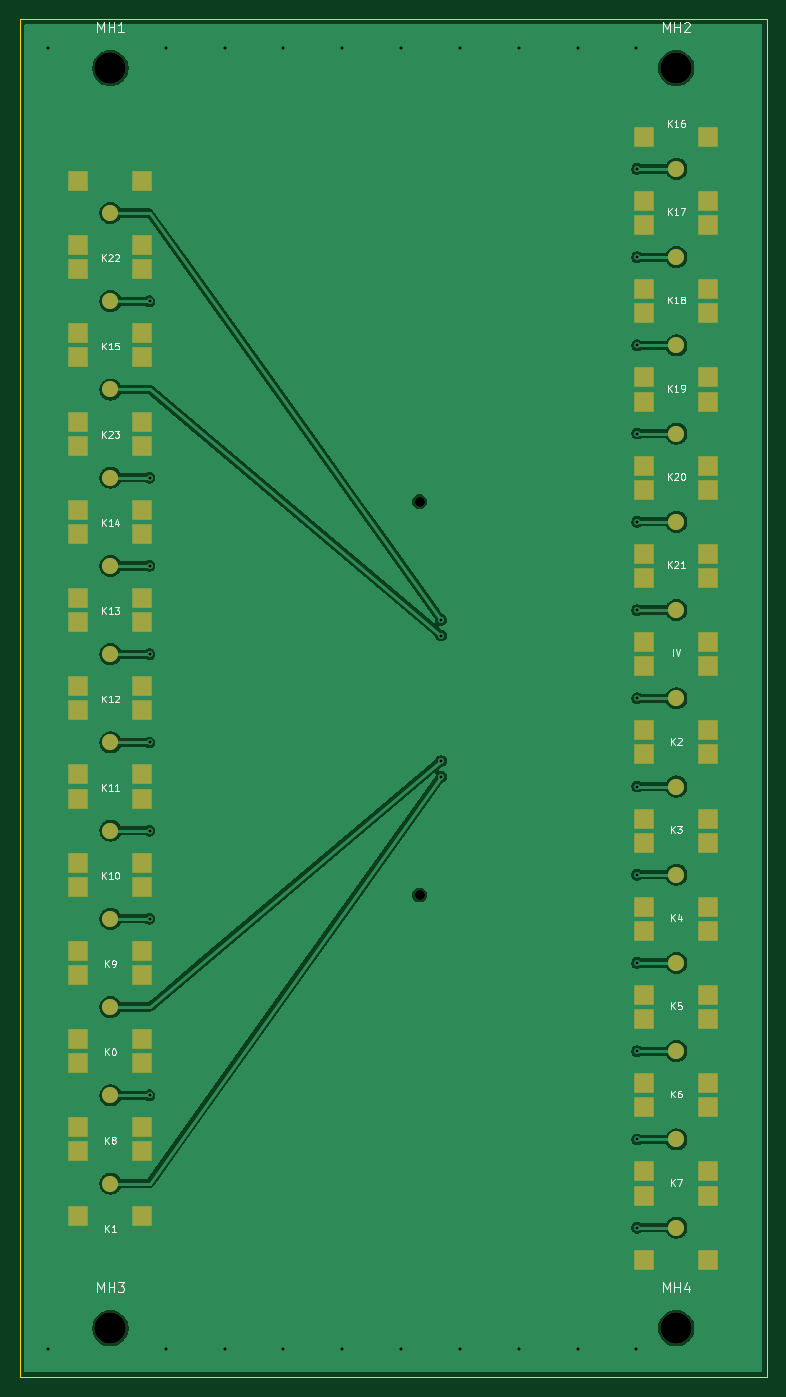
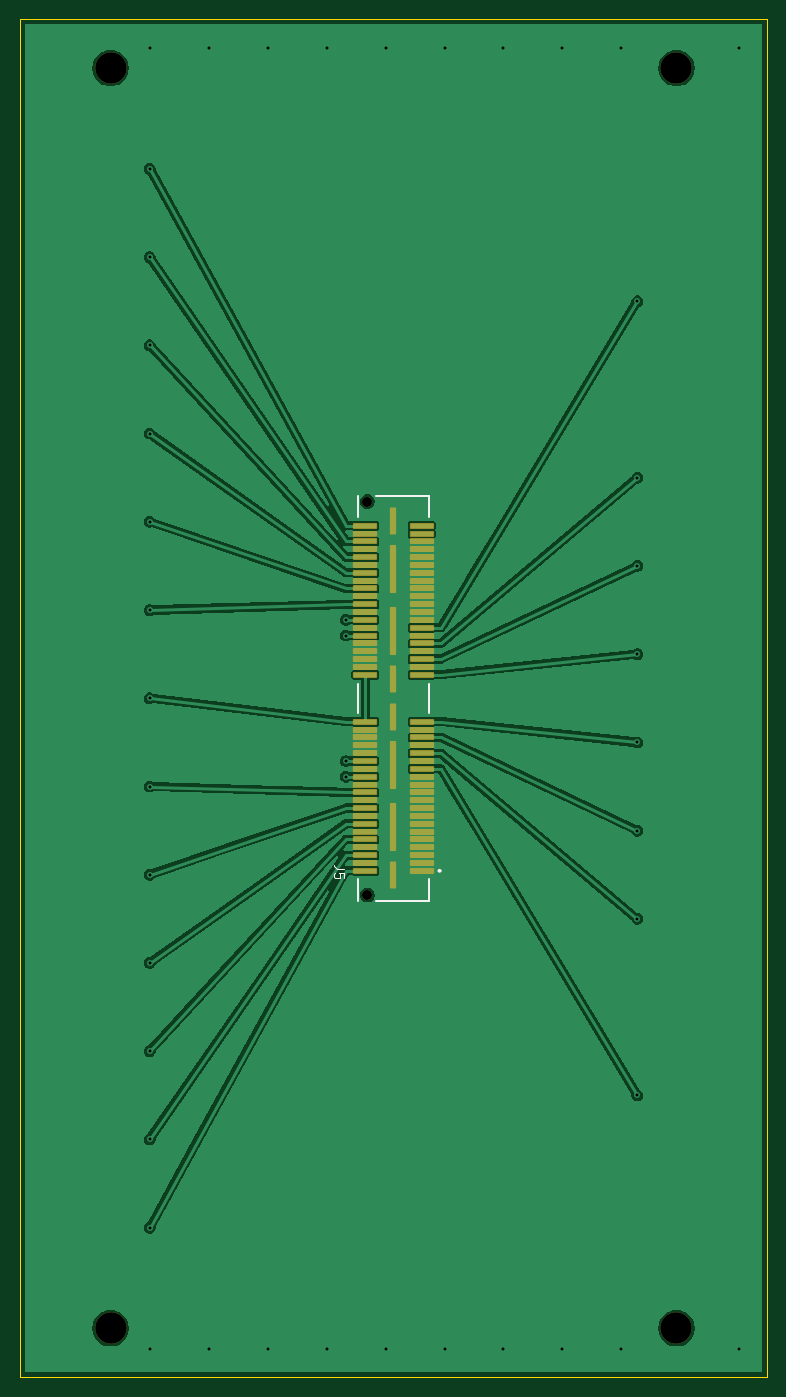
Circuit board: 10 layer files. Board 76.3 x 138.5 mm.
- bottom_copper: board-A-mcx-B_Cu.gbl (74332 bytes)
- bottom_mask: board-A-mcx-B_Mask.gbs (3746 bytes)
- paste: board-A-mcx-B_Paste.gbp (2699 bytes)
- bottom_silk: board-A-mcx-B_Silkscreen.gbo (2011 bytes)
- outline: board-A-mcx-Edge_Cuts.gm1 (678 bytes)
- top_copper: board-A-mcx-F_Cu.gtl (80257 bytes)
- top_mask: board-A-mcx-F_Mask.gts (4530 bytes)
- paste: board-A-mcx-F_Paste.gtp (4232 bytes)
- top_silk: board-A-mcx-F_Silkscreen.gto (27466 bytes)
- drill: board-A-mcx.drl (1271 bytes)

=== bottom_copper: board-A-mcx-B_Cu.gbl (74332 bytes, source omitted) ===
=== bottom_mask: board-A-mcx-B_Mask.gbs ===
%TF.GenerationSoftware,KiCad,Pcbnew,10.0.3*%
%TF.CreationDate,2026-06-24T00:17:38-04:00*%
%TF.ProjectId,board-A-mcx,626f6172-642d-4412-9d6d-63782e6b6963,rev?*%
%TF.SameCoordinates,Original*%
%TF.FileFunction,Soldermask,Bot*%
%TF.FilePolarity,Negative*%
%FSLAX46Y46*%
G04 Gerber Fmt 4.6, Leading zero omitted, Abs format (unit mm)*
G04 Created by KiCad (PCBNEW 10.0.3) date 2026-06-24 00:17:38*
%MOMM*%
%LPD*%
G01*
G04 APERTURE LIST*
G04 Aperture macros list*
%AMRoundRect*
0 Rectangle with rounded corners*
0 $1 Rounding radius*
0 $2 $3 $4 $5 $6 $7 $8 $9 X,Y pos of 4 corners*
0 Add a 4 corners polygon primitive as box body*
4,1,4,$2,$3,$4,$5,$6,$7,$8,$9,$2,$3,0*
0 Add four circle primitives for the rounded corners*
1,1,$1+$1,$2,$3*
1,1,$1+$1,$4,$5*
1,1,$1+$1,$6,$7*
1,1,$1+$1,$8,$9*
0 Add four rect primitives between the rounded corners*
20,1,$1+$1,$2,$3,$4,$5,0*
20,1,$1+$1,$4,$5,$6,$7,0*
20,1,$1+$1,$6,$7,$8,$9,0*
20,1,$1+$1,$8,$9,$2,$3,0*%
G04 Aperture macros list end*
%ADD10C,3.200000*%
%ADD11C,1.020000*%
%ADD12RoundRect,0.102000X1.135000X-0.205000X1.135000X0.205000X-1.135000X0.205000X-1.135000X-0.205000X0*%
%ADD13RoundRect,0.102000X0.215000X-1.270000X0.215000X1.270000X-0.215000X1.270000X-0.215000X-1.270000X0*%
%ADD14RoundRect,0.102000X0.215000X-2.350000X0.215000X2.350000X-0.215000X2.350000X-0.215000X-2.350000X0*%
G04 APERTURE END LIST*
D10*
%TO.C,MH2*%
X76000000Y-15000000D03*
%TD*%
%TO.C,MH4*%
X76000000Y-143540000D03*
%TD*%
%TO.C,MH3*%
X18270000Y-143540000D03*
%TD*%
%TO.C,MH1*%
X18270000Y-15000000D03*
%TD*%
D11*
%TO.C,J5*%
X49805000Y-99335000D03*
X49805000Y-59205000D03*
D12*
X44270000Y-96870000D03*
X50000000Y-96870000D03*
X44270000Y-96070000D03*
X50000000Y-96070000D03*
X44270000Y-95270000D03*
X50000000Y-95270000D03*
X44270000Y-94470000D03*
X50000000Y-94470000D03*
X44270000Y-93670000D03*
X50000000Y-93670000D03*
X44270000Y-92870000D03*
X50000000Y-92870000D03*
X44270000Y-92070000D03*
X50000000Y-92070000D03*
X44270000Y-91270000D03*
X50000000Y-91270000D03*
X44270000Y-90470000D03*
X50000000Y-90470000D03*
X44270000Y-89670000D03*
X50000000Y-89670000D03*
X44270000Y-88870000D03*
X50000000Y-88870000D03*
X44270000Y-88070000D03*
X50000000Y-88070000D03*
X44270000Y-87270000D03*
X50000000Y-87270000D03*
X44270000Y-86470000D03*
X50000000Y-86470000D03*
X44270000Y-85670000D03*
X50000000Y-85670000D03*
X44270000Y-84870000D03*
X50000000Y-84870000D03*
X44270000Y-84070000D03*
X50000000Y-84070000D03*
X44270000Y-83270000D03*
X50000000Y-83270000D03*
X44270000Y-82470000D03*
X50000000Y-82470000D03*
X44270000Y-81670000D03*
X50000000Y-81670000D03*
X44270000Y-76870000D03*
X50000000Y-76870000D03*
X44270000Y-76070000D03*
X50000000Y-76070000D03*
X44270000Y-75270000D03*
X50000000Y-75270000D03*
X44270000Y-74470000D03*
X50000000Y-74470000D03*
X44270000Y-73670000D03*
X50000000Y-73670000D03*
X44270000Y-72870000D03*
X50000000Y-72870000D03*
X44270000Y-72070000D03*
X50000000Y-72070000D03*
X44270000Y-71270000D03*
X50000000Y-71270000D03*
X44270000Y-70470000D03*
X50000000Y-70470000D03*
X44270000Y-69670000D03*
X50000000Y-69670000D03*
X44270000Y-68870000D03*
X50000000Y-68870000D03*
X44270000Y-68070000D03*
X50000000Y-68070000D03*
X44270000Y-67270000D03*
X50000000Y-67270000D03*
X44270000Y-66470000D03*
X50000000Y-66470000D03*
X44270000Y-65670000D03*
X50000000Y-65670000D03*
X44270000Y-64870000D03*
X50000000Y-64870000D03*
X44270000Y-64070000D03*
X50000000Y-64070000D03*
X44270000Y-63270000D03*
X50000000Y-63270000D03*
X44270000Y-62470000D03*
X50000000Y-62470000D03*
X44270000Y-61670000D03*
X50000000Y-61670000D03*
D13*
X47135000Y-97335000D03*
D14*
X47135000Y-92445000D03*
X47135000Y-86095000D03*
D13*
X47135000Y-81205000D03*
X47135000Y-77335000D03*
D14*
X47135000Y-72445000D03*
X47135000Y-66095000D03*
D13*
X47135000Y-61205000D03*
%TD*%
M02*

=== paste: board-A-mcx-B_Paste.gbp ===
%TF.GenerationSoftware,KiCad,Pcbnew,10.0.3*%
%TF.CreationDate,2026-06-24T00:17:38-04:00*%
%TF.ProjectId,board-A-mcx,626f6172-642d-4412-9d6d-63782e6b6963,rev?*%
%TF.SameCoordinates,Original*%
%TF.FileFunction,Paste,Bot*%
%TF.FilePolarity,Positive*%
%FSLAX46Y46*%
G04 Gerber Fmt 4.6, Leading zero omitted, Abs format (unit mm)*
G04 Created by KiCad (PCBNEW 10.0.3) date 2026-06-24 00:17:38*
%MOMM*%
%LPD*%
G01*
G04 APERTURE LIST*
%ADD10R,2.270000X0.410000*%
%ADD11R,0.430000X2.540000*%
%ADD12R,0.430000X4.700000*%
G04 APERTURE END LIST*
D10*
%TO.C,J5*%
X44270000Y-96870000D03*
X50000000Y-96870000D03*
X44270000Y-96070000D03*
X50000000Y-96070000D03*
X44270000Y-95270000D03*
X50000000Y-95270000D03*
X44270000Y-94470000D03*
X50000000Y-94470000D03*
X44270000Y-93670000D03*
X50000000Y-93670000D03*
X44270000Y-92870000D03*
X50000000Y-92870000D03*
X44270000Y-92070000D03*
X50000000Y-92070000D03*
X44270000Y-91270000D03*
X50000000Y-91270000D03*
X44270000Y-90470000D03*
X50000000Y-90470000D03*
X44270000Y-89670000D03*
X50000000Y-89670000D03*
X44270000Y-88870000D03*
X50000000Y-88870000D03*
X44270000Y-88070000D03*
X50000000Y-88070000D03*
X44270000Y-87270000D03*
X50000000Y-87270000D03*
X44270000Y-86470000D03*
X50000000Y-86470000D03*
X44270000Y-85670000D03*
X50000000Y-85670000D03*
X44270000Y-84870000D03*
X50000000Y-84870000D03*
X44270000Y-84070000D03*
X50000000Y-84070000D03*
X44270000Y-83270000D03*
X50000000Y-83270000D03*
X44270000Y-82470000D03*
X50000000Y-82470000D03*
X44270000Y-81670000D03*
X50000000Y-81670000D03*
X44270000Y-76870000D03*
X50000000Y-76870000D03*
X44270000Y-76070000D03*
X50000000Y-76070000D03*
X44270000Y-75270000D03*
X50000000Y-75270000D03*
X44270000Y-74470000D03*
X50000000Y-74470000D03*
X44270000Y-73670000D03*
X50000000Y-73670000D03*
X44270000Y-72870000D03*
X50000000Y-72870000D03*
X44270000Y-72070000D03*
X50000000Y-72070000D03*
X44270000Y-71270000D03*
X50000000Y-71270000D03*
X44270000Y-70470000D03*
X50000000Y-70470000D03*
X44270000Y-69670000D03*
X50000000Y-69670000D03*
X44270000Y-68870000D03*
X50000000Y-68870000D03*
X44270000Y-68070000D03*
X50000000Y-68070000D03*
X44270000Y-67270000D03*
X50000000Y-67270000D03*
X44270000Y-66470000D03*
X50000000Y-66470000D03*
X44270000Y-65670000D03*
X50000000Y-65670000D03*
X44270000Y-64870000D03*
X50000000Y-64870000D03*
X44270000Y-64070000D03*
X50000000Y-64070000D03*
X44270000Y-63270000D03*
X50000000Y-63270000D03*
X44270000Y-62470000D03*
X50000000Y-62470000D03*
X44270000Y-61670000D03*
X50000000Y-61670000D03*
D11*
X47135000Y-97335000D03*
D12*
X47135000Y-92445000D03*
X47135000Y-86095000D03*
D11*
X47135000Y-81205000D03*
X47135000Y-77335000D03*
D12*
X47135000Y-72445000D03*
X47135000Y-66095000D03*
D11*
X47135000Y-61205000D03*
%TD*%
M02*

=== bottom_silk: board-A-mcx-B_Silkscreen.gbo ===
%TF.GenerationSoftware,KiCad,Pcbnew,10.0.3*%
%TF.CreationDate,2026-06-24T00:17:38-04:00*%
%TF.ProjectId,board-A-mcx,626f6172-642d-4412-9d6d-63782e6b6963,rev?*%
%TF.SameCoordinates,Original*%
%TF.FileFunction,Legend,Bot*%
%TF.FilePolarity,Positive*%
%FSLAX46Y46*%
G04 Gerber Fmt 4.6, Leading zero omitted, Abs format (unit mm)*
G04 Created by KiCad (PCBNEW 10.0.3) date 2026-06-24 00:17:38*
%MOMM*%
%LPD*%
G01*
G04 APERTURE LIST*
%ADD10C,0.150000*%
%ADD11C,0.200000*%
G04 APERTURE END LIST*
D10*
X52177819Y-96651666D02*
X52892104Y-96651666D01*
X52892104Y-96651666D02*
X53034961Y-96604047D01*
X53034961Y-96604047D02*
X53130200Y-96508809D01*
X53130200Y-96508809D02*
X53177819Y-96365952D01*
X53177819Y-96365952D02*
X53177819Y-96270714D01*
X52177819Y-97604047D02*
X52177819Y-97127857D01*
X52177819Y-97127857D02*
X52654009Y-97080238D01*
X52654009Y-97080238D02*
X52606390Y-97127857D01*
X52606390Y-97127857D02*
X52558771Y-97223095D01*
X52558771Y-97223095D02*
X52558771Y-97461190D01*
X52558771Y-97461190D02*
X52606390Y-97556428D01*
X52606390Y-97556428D02*
X52654009Y-97604047D01*
X52654009Y-97604047D02*
X52749247Y-97651666D01*
X52749247Y-97651666D02*
X52987342Y-97651666D01*
X52987342Y-97651666D02*
X53082580Y-97604047D01*
X53082580Y-97604047D02*
X53130200Y-97556428D01*
X53130200Y-97556428D02*
X53177819Y-97461190D01*
X53177819Y-97461190D02*
X53177819Y-97223095D01*
X53177819Y-97223095D02*
X53130200Y-97127857D01*
X53130200Y-97127857D02*
X53082580Y-97080238D01*
%TO.C,J5*%
D11*
X43515000Y-58630000D02*
X48935000Y-58630000D01*
X43515000Y-60770000D02*
X43515000Y-58630000D01*
X43515000Y-80770000D02*
X43515000Y-77770000D01*
X43515000Y-97670000D02*
X43515000Y-99910000D01*
X43515000Y-99910000D02*
X48935000Y-99910000D01*
X50755000Y-58630000D02*
X50755000Y-60770000D01*
X50755000Y-77770000D02*
X50755000Y-80770000D01*
X50755000Y-97670000D02*
X50755000Y-99910000D01*
X42535000Y-96870000D02*
G75*
G02*
X42335000Y-96870000I-100000J0D01*
G01*
X42335000Y-96870000D02*
G75*
G02*
X42535000Y-96870000I100000J0D01*
G01*
%TD*%
M02*

=== outline: board-A-mcx-Edge_Cuts.gm1 ===
%TF.GenerationSoftware,KiCad,Pcbnew,10.0.3*%
%TF.CreationDate,2026-06-24T00:17:38-04:00*%
%TF.ProjectId,board-A-mcx,626f6172-642d-4412-9d6d-63782e6b6963,rev?*%
%TF.SameCoordinates,Original*%
%TF.FileFunction,Profile,NP*%
%FSLAX46Y46*%
G04 Gerber Fmt 4.6, Leading zero omitted, Abs format (unit mm)*
G04 Created by KiCad (PCBNEW 10.0.3) date 2026-06-24 00:17:38*
%MOMM*%
%LPD*%
G01*
G04 APERTURE LIST*
%TA.AperFunction,Profile*%
%ADD10C,0.150000*%
%TD*%
G04 APERTURE END LIST*
D10*
X9000000Y-10000000D02*
X85270000Y-10000000D01*
X9000000Y-148540000D02*
X9000000Y-10000000D01*
X85270000Y-10000000D02*
X85270000Y-148540000D01*
X85270000Y-148540000D02*
X9000000Y-148540000D01*
M02*

=== top_copper: board-A-mcx-F_Cu.gtl (80257 bytes, source omitted) ===
=== top_mask: board-A-mcx-F_Mask.gts (4530 bytes, source omitted) ===
=== paste: board-A-mcx-F_Paste.gtp ===
%TF.GenerationSoftware,KiCad,Pcbnew,10.0.3*%
%TF.CreationDate,2026-06-24T00:17:38-04:00*%
%TF.ProjectId,board-A-mcx,626f6172-642d-4412-9d6d-63782e6b6963,rev?*%
%TF.SameCoordinates,Original*%
%TF.FileFunction,Paste,Top*%
%TF.FilePolarity,Positive*%
%FSLAX46Y46*%
G04 Gerber Fmt 4.6, Leading zero omitted, Abs format (unit mm)*
G04 Created by KiCad (PCBNEW 10.0.3) date 2026-06-24 00:17:38*
%MOMM*%
%LPD*%
G01*
G04 APERTURE LIST*
%ADD10C,1.650000*%
%ADD11R,2.100000X2.100000*%
G04 APERTURE END LIST*
D10*
%TO.C,K6*%
X76000000Y-124270000D03*
D11*
X72730000Y-121000000D03*
X72730000Y-127540000D03*
X79270000Y-121000000D03*
X79270000Y-127540000D03*
%TD*%
D10*
%TO.C,K8*%
X18270000Y-119770000D03*
D11*
X21540000Y-123040000D03*
X21540000Y-116500000D03*
X15000000Y-123040000D03*
X15000000Y-116500000D03*
%TD*%
D10*
%TO.C,K4*%
X76000000Y-106270000D03*
D11*
X72730000Y-103000000D03*
X72730000Y-109540000D03*
X79270000Y-103000000D03*
X79270000Y-109540000D03*
%TD*%
D10*
%TO.C,K22*%
X18270000Y-29770000D03*
D11*
X21540000Y-33040000D03*
X21540000Y-26500000D03*
X15000000Y-33040000D03*
X15000000Y-26500000D03*
%TD*%
D10*
%TO.C,K16*%
X76000000Y-25270000D03*
D11*
X72730000Y-22000000D03*
X72730000Y-28540000D03*
X79270000Y-22000000D03*
X79270000Y-28540000D03*
%TD*%
D10*
%TO.C,K9*%
X18270000Y-101770000D03*
D11*
X21540000Y-105040000D03*
X21540000Y-98500000D03*
X15000000Y-105040000D03*
X15000000Y-98500000D03*
%TD*%
D10*
%TO.C,K3*%
X76000000Y-97270000D03*
D11*
X72730000Y-94000000D03*
X72730000Y-100540000D03*
X79270000Y-94000000D03*
X79270000Y-100540000D03*
%TD*%
D10*
%TO.C,K19*%
X76000000Y-52270000D03*
D11*
X72730000Y-49000000D03*
X72730000Y-55540000D03*
X79270000Y-49000000D03*
X79270000Y-55540000D03*
%TD*%
D10*
%TO.C,K12*%
X18270000Y-74770000D03*
D11*
X21540000Y-78040000D03*
X21540000Y-71500000D03*
X15000000Y-78040000D03*
X15000000Y-71500000D03*
%TD*%
D10*
%TO.C,K23*%
X18270000Y-47770000D03*
D11*
X21540000Y-51040000D03*
X21540000Y-44500000D03*
X15000000Y-51040000D03*
X15000000Y-44500000D03*
%TD*%
D10*
%TO.C,K2*%
X76000000Y-88270000D03*
D11*
X72730000Y-85000000D03*
X72730000Y-91540000D03*
X79270000Y-85000000D03*
X79270000Y-91540000D03*
%TD*%
D10*
%TO.C,IV*%
X76000000Y-79270000D03*
D11*
X72730000Y-76000000D03*
X72730000Y-82540000D03*
X79270000Y-76000000D03*
X79270000Y-82540000D03*
%TD*%
D10*
%TO.C,K11*%
X18270000Y-83770000D03*
D11*
X21540000Y-87040000D03*
X21540000Y-80500000D03*
X15000000Y-87040000D03*
X15000000Y-80500000D03*
%TD*%
D10*
%TO.C,K7*%
X76000000Y-133270000D03*
D11*
X72730000Y-130000000D03*
X72730000Y-136540000D03*
X79270000Y-130000000D03*
X79270000Y-136540000D03*
%TD*%
D10*
%TO.C,K14*%
X18270000Y-56770000D03*
D11*
X21540000Y-60040000D03*
X21540000Y-53500000D03*
X15000000Y-60040000D03*
X15000000Y-53500000D03*
%TD*%
D10*
%TO.C,K10*%
X18270000Y-92770000D03*
D11*
X21540000Y-96040000D03*
X21540000Y-89500000D03*
X15000000Y-96040000D03*
X15000000Y-89500000D03*
%TD*%
D10*
%TO.C,K13*%
X18270000Y-65770000D03*
D11*
X21540000Y-69040000D03*
X21540000Y-62500000D03*
X15000000Y-69040000D03*
X15000000Y-62500000D03*
%TD*%
D10*
%TO.C,K5*%
X76000000Y-115270000D03*
D11*
X72730000Y-112000000D03*
X72730000Y-118540000D03*
X79270000Y-112000000D03*
X79270000Y-118540000D03*
%TD*%
D10*
%TO.C,K15*%
X18270000Y-38770000D03*
D11*
X21540000Y-42040000D03*
X21540000Y-35500000D03*
X15000000Y-42040000D03*
X15000000Y-35500000D03*
%TD*%
D10*
%TO.C,K18*%
X76000000Y-43270000D03*
D11*
X72730000Y-40000000D03*
X72730000Y-46540000D03*
X79270000Y-40000000D03*
X79270000Y-46540000D03*
%TD*%
D10*
%TO.C,K21*%
X76000000Y-70270000D03*
D11*
X72730000Y-67000000D03*
X72730000Y-73540000D03*
X79270000Y-67000000D03*
X79270000Y-73540000D03*
%TD*%
D10*
%TO.C,K1*%
X18270000Y-128770000D03*
D11*
X21540000Y-132040000D03*
X21540000Y-125500000D03*
X15000000Y-132040000D03*
X15000000Y-125500000D03*
%TD*%
D10*
%TO.C,K0*%
X18270000Y-110770000D03*
D11*
X21540000Y-114040000D03*
X21540000Y-107500000D03*
X15000000Y-114040000D03*
X15000000Y-107500000D03*
%TD*%
D10*
%TO.C,K17*%
X76000000Y-34270000D03*
D11*
X72730000Y-31000000D03*
X72730000Y-37540000D03*
X79270000Y-31000000D03*
X79270000Y-37540000D03*
%TD*%
D10*
%TO.C,K20*%
X76000000Y-61270000D03*
D11*
X72730000Y-58000000D03*
X72730000Y-64540000D03*
X79270000Y-58000000D03*
X79270000Y-64540000D03*
%TD*%
M02*

=== top_silk: board-A-mcx-F_Silkscreen.gto (27466 bytes, source omitted) ===
=== drill: board-A-mcx.drl ===
M48
; DRILL file KiCad 10.0.3 date 2026-06-24T00:17:38
; FORMAT={-:-/ absolute / metric / decimal}
; #@! TF.CreationDate,2026-06-24T00:17:38-04:00
; #@! TF.GenerationSoftware,Kicad,Pcbnew,10.0.3
; #@! TF.FileFunction,MixedPlating,1,4
FMAT,2
METRIC
; #@! TA.AperFunction,Plated,PTH,ViaDrill
T1C0.300
; #@! TA.AperFunction,NonPlated,NPTH,ComponentDrill
T2C1.020
; #@! TA.AperFunction,NonPlated,NPTH,ComponentDrill
T3C3.200
%
G90
G05
T1
X11.925Y-12.925
X11.925Y-145.615
X22.27Y-38.77
X22.27Y-56.77
X22.27Y-65.77
X22.27Y-74.77
X22.27Y-83.77
X22.27Y-92.77
X22.27Y-101.77
X22.27Y-119.77
X23.925Y-12.925
X23.925Y-145.615
X29.925Y-12.925
X29.925Y-145.615
X35.925Y-12.925
X35.925Y-145.615
X41.925Y-12.925
X41.925Y-145.615
X47.925Y-12.925
X47.925Y-145.615
X52.0Y-71.27
X52.0Y-72.87
X52.0Y-85.67
X52.0Y-87.27
X53.925Y-12.925
X53.925Y-145.615
X59.925Y-12.925
X59.925Y-145.615
X65.925Y-12.925
X65.925Y-145.615
X71.925Y-12.925
X71.925Y-145.615
X72.0Y-25.27
X72.0Y-34.27
X72.0Y-43.27
X72.0Y-52.27
X72.0Y-61.27
X72.0Y-70.27
X72.0Y-79.27
X72.0Y-88.27
X72.0Y-97.27
X72.0Y-106.27
X72.0Y-115.27
X72.0Y-124.27
X72.0Y-133.27
T2
X49.805Y-59.205
X49.805Y-99.335
T3
X18.27Y-15.0
X18.27Y-143.54
X76.0Y-15.0
X76.0Y-143.54
M30
